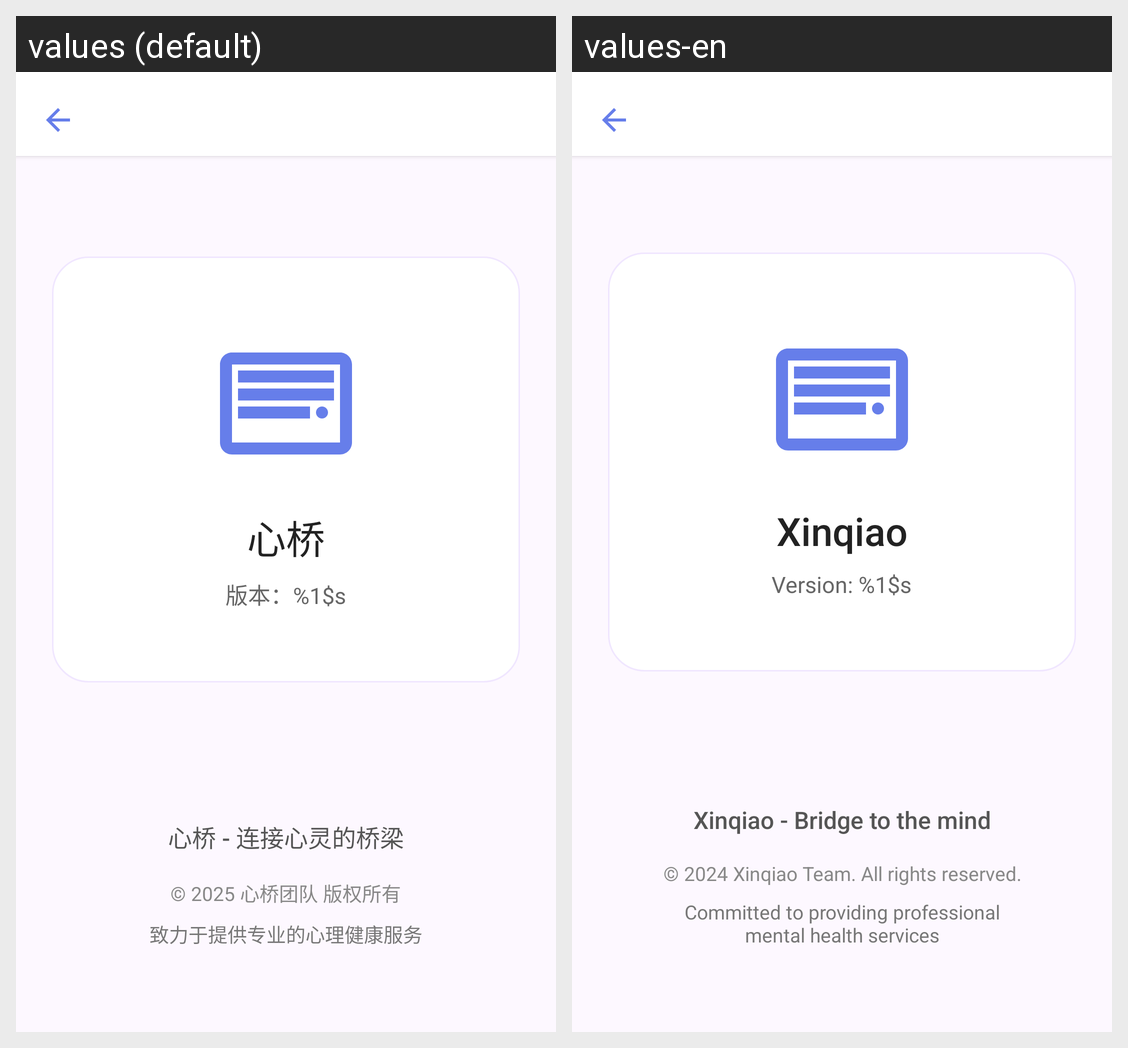

This grid shows one Android layout under two languages. Give, for every string resource on the screen, its name, the default text and each shown locale's text.
Android screen res/layout/activity_about.xml rendered under 2 locales, left to right: values (default), values-en. Device: Nexus 5 (rendered at 1080×1920; each locale shown at half size, 540×960, under a caption strip naming it); theme Theme.Xinqiao.
Strings drawn on this screen, with the default value and each locale's value (text and hints the layout hard-codes, and strings that could not be matched under every locale, appear in the picture but are not listed):

app_display_name
  values: 心桥
  values-en: Xinqiao

version_fmt
  values: 版本：%1$s
  values-en: Version: %1$s

about_tagline
  values: 心桥 - 连接心灵的桥梁
  values-en: Xinqiao - Bridge to the mind

about_copyright
  values: © 2025 心桥团队 版权所有
  values-en: © 2024 Xinqiao Team. All rights reserved.

about_mission
  values: 致力于提供专业的心理健康服务
  values-en: Committed to providing professional mental health services
